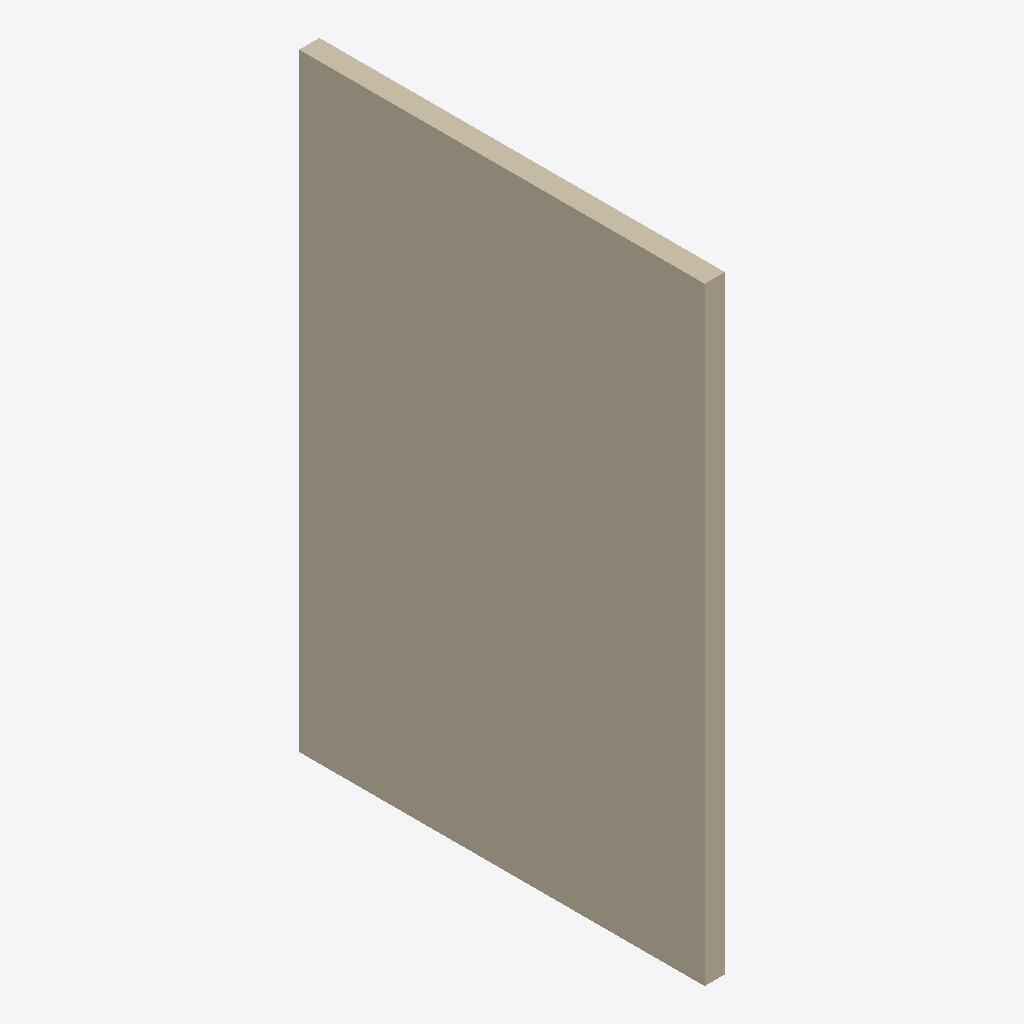
Isometric view of an IFC building model (IFC-SPF (STEP), schema IFC4, length unit millimetre), seen from the south-west, elements coloured by IFC class: 1 wall (beige).
Extent 0.1 m × 2.0 m × 3.0 m (x, y, z). Storeys (1): My Storey at 0.00 m. Elements (1): 1 IfcWall.

HEADER;
FILE_DESCRIPTION(('ViewDefinition[DesignTransferView]'),'2;1');
FILE_NAME('wall.ifc','2025-01-28T08:03:39+01:00',(),(),'IfcOpenShell 0.8.0','Bonsai 0.8.0','Nobody');
FILE_SCHEMA(('IFC4'));
ENDSEC;
DATA;
#1=IFCPROJECT('0_K5D552z5EPXiDKoBV_ka',$,'My Project',$,$,$,$,(#14,#26),#9);
#30=IFCSITE('0h3gNZJMn3L8juPggMcCuk',$,'My Site',$,$,#53,$,$,$,$,$,$,$,$);
#36=IFCBUILDING('0NN8nlMgbC6uv2Ac08N9ex',$,'My Building',$,$,#59,$,$,$,$,$,$);
#42=IFCBUILDINGSTOREY('2NEeYbRVfCV8HpX$YsLKXu',$,'My Storey',$,$,#65,$,$,$,$);
#73=IFCWALL('30Kg4tjO18kR4LH0IpfYSL',$,'Wall',$,$,#122,#81,$,$);
ENDSEC;
